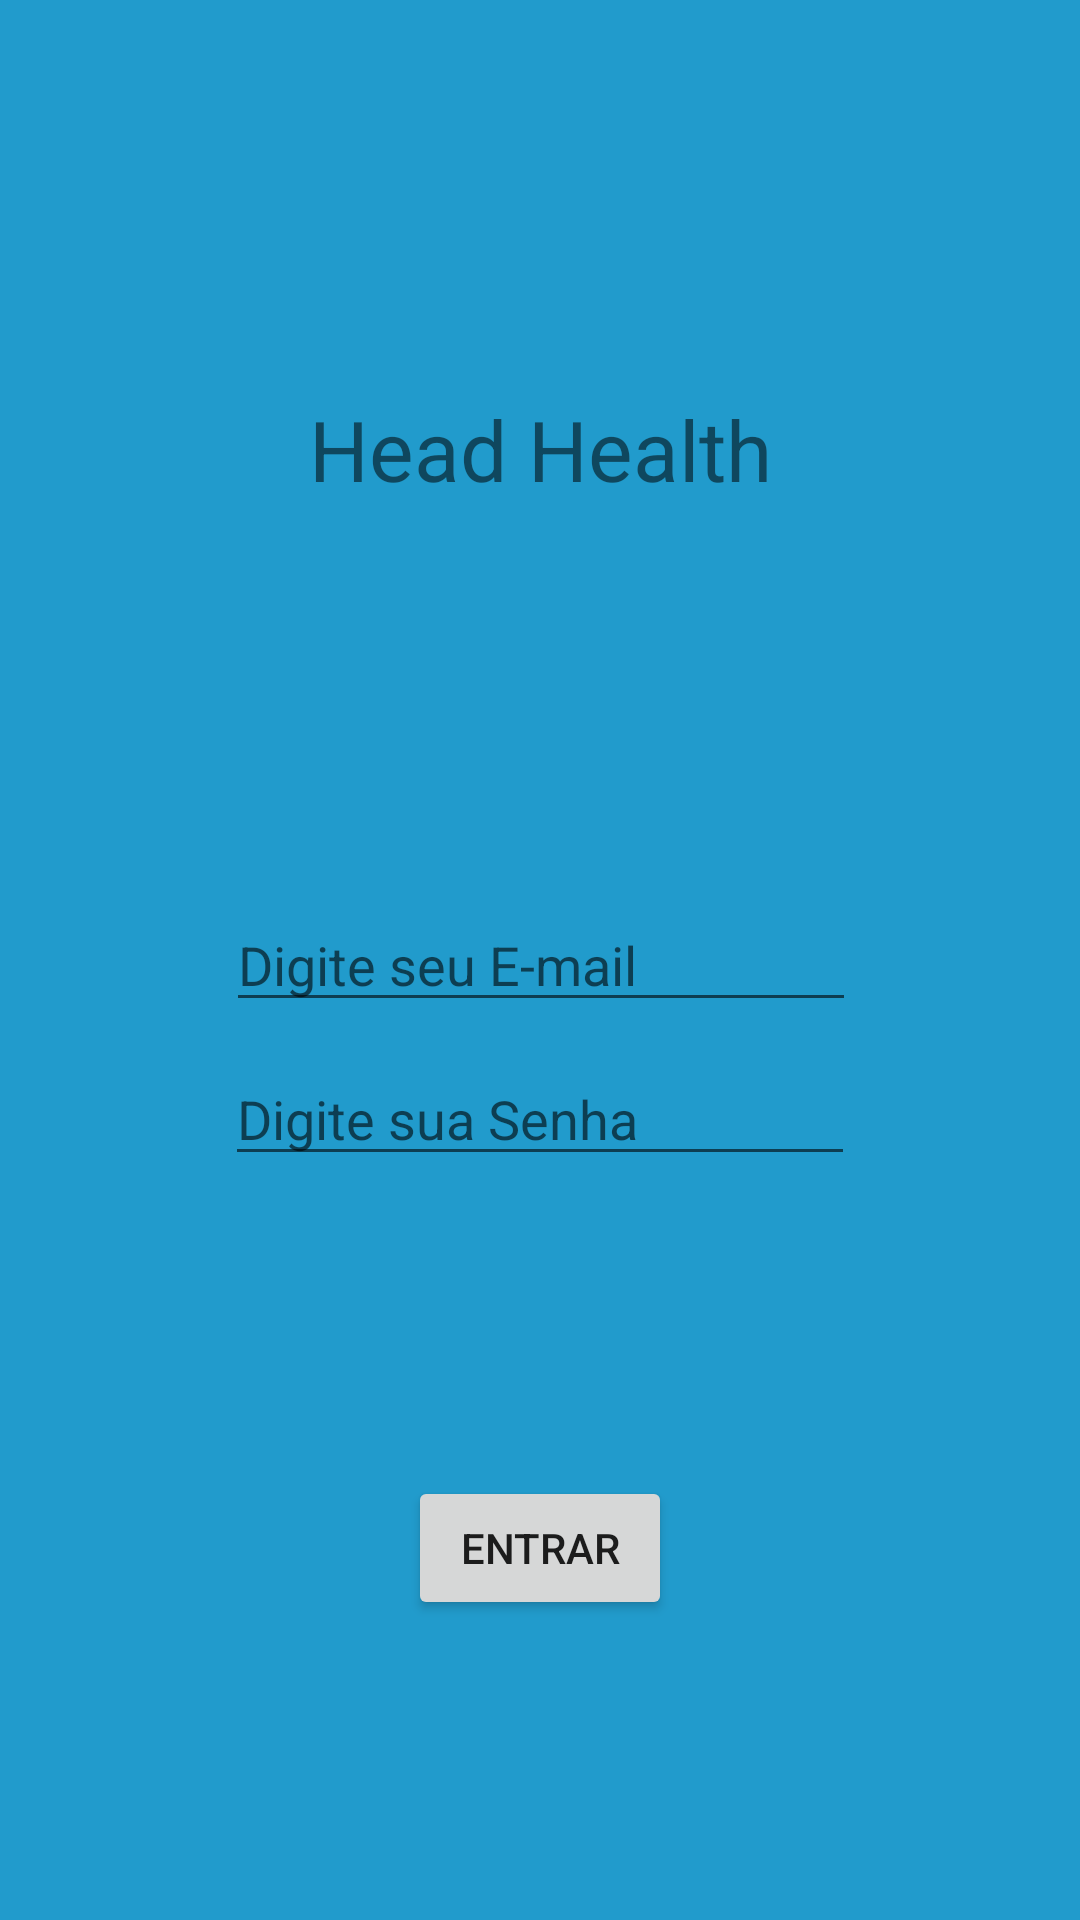

Write the Android layout XML for this screen, with the resource values it uses.
<!-- AndroidManifest.xml: application theme Theme.AVmobile -->
<!-- res/layout/activity_main.xml -->
<?xml version="1.0" encoding="utf-8"?>
<androidx.constraintlayout.widget.ConstraintLayout xmlns:android="http://schemas.android.com/apk/res/android"
    xmlns:app="http://schemas.android.com/apk/res-auto"
    xmlns:tools="http://schemas.android.com/tools"
    android:id="@+id/etnome"
    android:layout_width="match_parent"
    android:layout_height="match_parent"
    android:background="@color/material_dynamic_primary60"
    tools:context=".MainActivity"
    tools:layout_editor_absoluteX="0dp"
    tools:layout_editor_absoluteY="-209dp">

    <TextView
        android:id="@+id/tvResultado"
        android:layout_width="wrap_content"
        android:layout_height="wrap_content"
        android:text="@string/logo"
        android:textSize="28sp"
        app:layout_constraintBottom_toTopOf="@+id/etEmail"
        app:layout_constraintEnd_toEndOf="parent"
        app:layout_constraintStart_toStartOf="parent"
        app:layout_constraintTop_toTopOf="parent" />

    <EditText
        android:id="@+id/etEmail"
        android:layout_width="wrap_content"
        android:layout_height="wrap_content"
        android:ems="10"
        android:hint="@string/email"
        android:inputType="textPersonName"
        app:layout_constraintBottom_toBottomOf="parent"
        app:layout_constraintEnd_toEndOf="parent"
        app:layout_constraintHorizontal_bias="0.502"
        app:layout_constraintStart_toStartOf="parent"
        app:layout_constraintTop_toTopOf="parent" />

    <EditText
        android:id="@+id/etSenha"
        android:layout_width="wrap_content"
        android:layout_height="wrap_content"
        android:layout_marginTop="10dp"
        android:ems="10"
        android:hint="@string/senha"
        android:inputType="textPassword"
        app:layout_constraintEnd_toEndOf="parent"
        app:layout_constraintStart_toStartOf="parent"
        app:layout_constraintTop_toBottomOf="@+id/etEmail" />

    <Button
        android:id="@+id/btEntrar"
        android:layout_width="wrap_content"
        android:layout_height="wrap_content"
        android:text="entrar"
        app:layout_constraintBottom_toBottomOf="parent"
        app:layout_constraintEnd_toEndOf="parent"
        app:layout_constraintStart_toStartOf="parent"
        app:layout_constraintTop_toBottomOf="@+id/etSenha" />

</androidx.constraintlayout.widget.ConstraintLayout>
<!-- resources referenced by this layout -->
<resources>
  <string name="email">Digite seu E-mail</string>
  <string name="logo">Head Health</string>
  <string name="senha">Digite sua Senha</string>
  <style name="Theme.AVmobile" parent="Theme.MaterialComponents.DayNight.DarkActionBar">
          
          <item name="colorPrimary">@color/purple_500</item>
          <item name="colorPrimaryVariant">@color/purple_700</item>
          <item name="colorOnPrimary">@color/white</item>
          
          <item name="colorSecondary">@color/teal_200</item>
          <item name="colorSecondaryVariant">@color/teal_700</item>
          <item name="colorOnSecondary">@color/black</item>
          
          <item name="android:statusBarColor" tools:targetApi="21">?attr/colorPrimaryVariant</item>
          
      </style>
  <!-- not gathered from this repository: default colours our renderer supplied (Android Studio template values) -->
  <color name="purple_500">#FF6200EE</color>
  <color name="purple_700">#FF3700B3</color>
  <color name="teal_200">#FF03DAC5</color>
  <color name="teal_700">#FF018786</color>
  <color name="black">#FF000000</color>
  <color name="white">#FFFFFFFF</color>
</resources>
